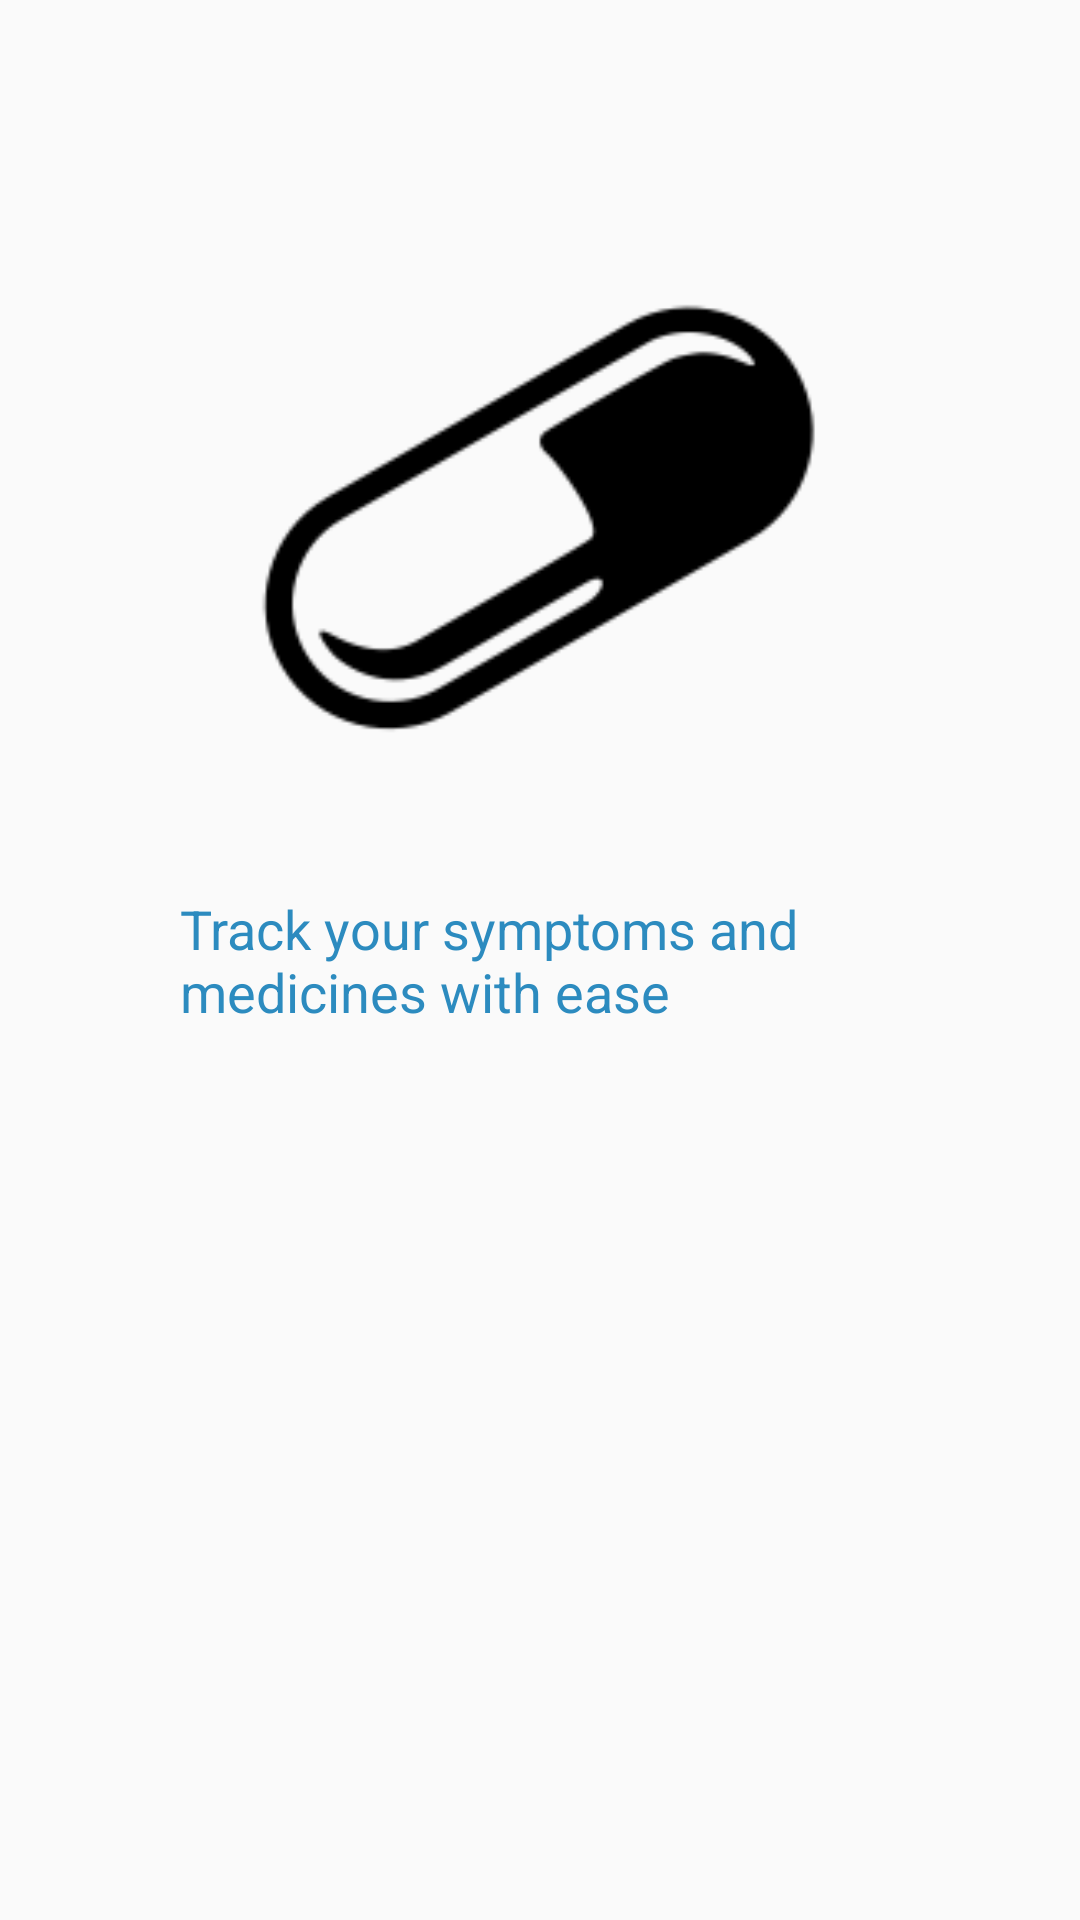

This screen was rendered from an Android layout file. Write that file and the resources it references.
<!-- AndroidManifest.xml: application theme AppThemeNoActionBar -->
<!-- res/layout/fragment_tutorial_3.xml -->
<?xml version="1.0" encoding="utf-8"?>
<RelativeLayout
    xmlns:android="http://schemas.android.com/apk/res/android"
    xmlns:tools="http://schemas.android.com/tools"
    android:layout_width="match_parent"
    android:layout_height="match_parent"
    tools:context=".tutorial.TutorialFragment_3">

    <ImageView
        android:id="@+id/img3"
        android:layout_width="220dp"
        android:layout_height="220dp"
        android:layout_centerHorizontal="true"
        android:layout_above="@id/GetSupport"
        android:layout_margin="5dp"
        android:layout_marginBottom="10dp"
        android:src="@drawable/pill_icon"
        />

    <TextView
        android:id="@+id/GetSupport"
        android:text="Track your symptoms and medicines with ease"
        android:layout_marginStart="100dp"
        android:layout_width="wrap_content"
        android:textSize="18sp"
        android:textColor="@color/blueAccent"
        android:layout_centerInParent="true"
        android:padding="10dp"
        android:layout_height="wrap_content"
        android:layout_centerHorizontal="true"
        />



</RelativeLayout>
<!-- resources referenced by this layout -->
<resources>
  <color name="blueAccent">#2C8BBF</color>
  <!-- drawable pill_icon: png bitmap (drawable, 4098 bytes) -->
  <style name="AppThemeNoActionBar" parent="Theme.AppCompat.Light.NoActionBar">
          <item name="android:windowActionBar">false</item>
          <item name="android:windowNoTitle">true</item>
          <item name="android:windowContentOverlay">@null</item>
  
          <item name="colorPrimary">@color/colorPrimary</item>
          <item name="colorPrimaryDark">@color/colorPrimaryDark</item>
          <item name="colorAccent">@color/colorAccent</item>
          <item name="android:windowDrawsSystemBarBackgrounds">true</item>
          <item name="android:statusBarColor">@color/colorPrimaryDark</item>
          <item name="android:windowTranslucentStatus">false</item>
      </style>
  <color name="colorPrimary">#00428c</color>
  <color name="colorPrimaryDark">#0a2472</color>
  <color name="colorAccent">#00428c</color>
</resources>
